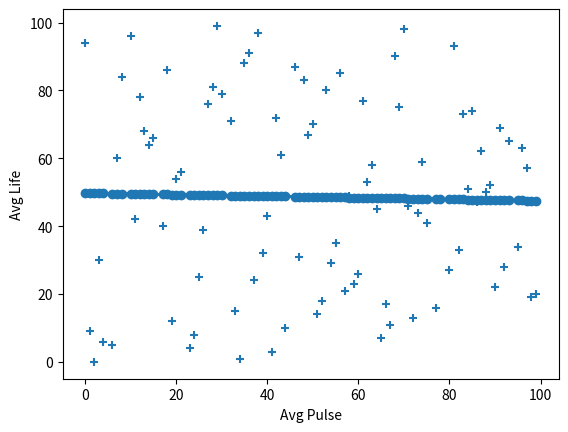

This figure's Python source:
import matplotlib.pyplot as plt
import numpy as np
import random

k=[]
l=[]

ran=int(random.randrange(0,100,1))
print('ran : ',ran)
x=np.array(random.sample(range(100), ran))
y=np.array(random.sample(range(100), ran))

print('x : ',x)
print('y : ',y)


#i=0
#while i<ran:
#    num=10*x[i]+7
#    l.append(num)
#    i+=1
#y=np.array(l)

data = np.vstack([x, y]).T
print (data[:])


plt.xlabel("Avg Pulse")
plt.ylabel("Avg Life")
plt.scatter(x, y,marker='+')
#plt.show()

a=np.sum(x)
b=np.sum(y)

p=[]
i=0
while i<ran:
    p.append(x[i]*y[i])
    i+=1
print('x[i]*y[i] :',p)
c=np.sum(p)

i=0
u=[]
while i<ran:
    u.append(x[i]*x[i])
    i+=1
print('x[i]*x[i] :',u)
d=np.sum(u)

print('sum of array xi^2 : ',d)
print('sum of array xi*yi : ',c)
print('sum of array x :',a, '\nsum of array y :',b)

m=a
n=b
v=c
r=d

z=(m*n-ran*v)/(m*m-ran*r)
s=(m*v-n*r)/(m*m-ran*r)

print("z : ",z,"\ns : ",s)
print('formula is : \n')
print('y = ',z,'x + ',s)

i=0
g=[]
while i<ran:
    g.append(z*x[i]+s)
    i+=1

data = np.vstack([x, g]).T
print (data[:])
    

plt.xlabel("Avg Pulse")
plt.ylabel("Avg Life")
plt.plot(x, g, marker='o')
plt.show()